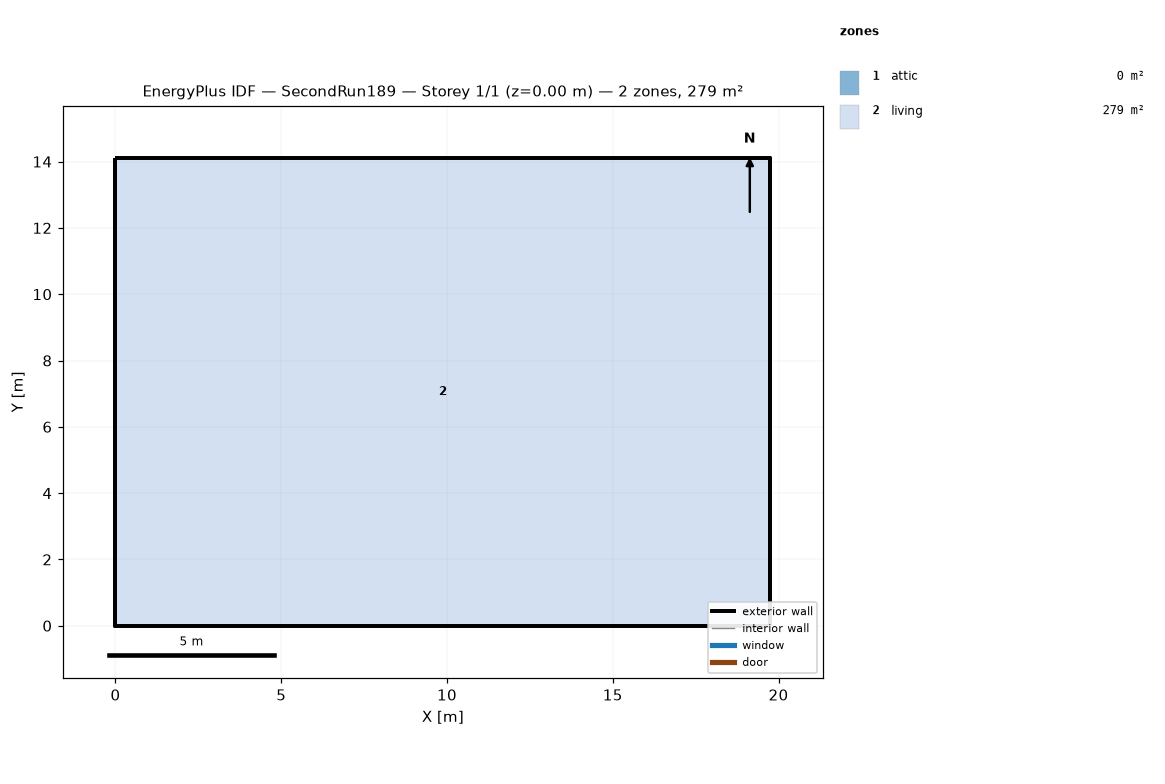
=== STOREY PLAN SPEC (per zone: floor XY polygon, exterior-wall plan segments, windows/doors) ===
zone 1: attic  (0.0 m²)
  exterior wall: (19.75, 0.00) – (19.75, 14.11) – (19.75, 7.05)  [21.2 m]
  exterior wall: (0.00, 14.11) – (0.00, 0.00) – (0.00, 7.05)  [21.2 m]
zone 2: living  (278.7 m²)
  floor: (0.00, 0.00) (0.00, 14.11) (19.75, 14.11) (19.75, 0.00)
  exterior wall: (0.00, 0.00) – (19.75, 0.00)  [19.8 m]
  exterior wall: (19.75, 0.00) – (19.75, 14.11)  [14.1 m]
  exterior wall: (19.75, 14.11) – (0.00, 14.11)  [19.8 m]
  exterior wall: (0.00, 14.11) – (0.00, 0.00)  [14.1 m]

=== DERIVED (storey summary) ===
Building: SecondRun189
Storey: 1 of 1  (floor level z = 0.00 m)
Storey gross floor area: 278.7 m²
Zones on this storey: 2
  - attic: floor 0.0 m²; exterior wall 42.3 m (19.4 m²); WWR 0.0%
  - living: floor 278.7 m²; exterior wall 67.7 m (495.4 m²); WWR 0.0%
Zone adjacency: (none detected)